The GitHub repository sanafathima-00/AI-Based-Early-Detection-of-Alzheimer-s-from-Patient-Speech contains a labelled image folder "dataset_spectrograms" with 2 categories: cognitively impaired, normal. Examples follow, each with its label.

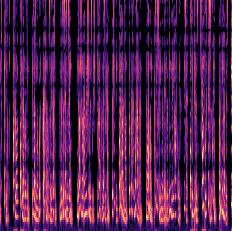
Label: normal

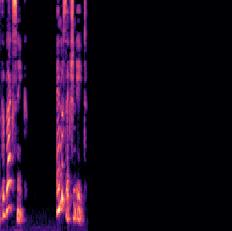
Label: normal

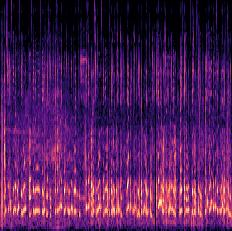
Label: cognitively impaired

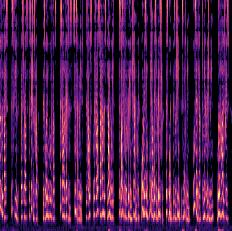
Label: normal

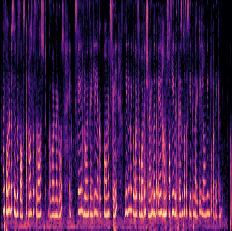
Label: normal

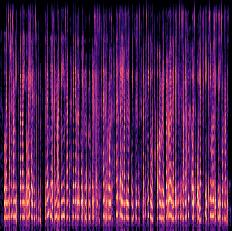
Label: cognitively impaired
